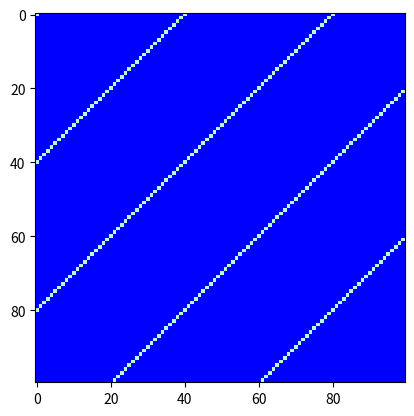

This chart was generated by the following Python code:
import matplotlib.pyplot as plt
import numpy as np
import PIL

def make_mask(rows, columns, stripe_width):
    '''An example mask generator
    Makes slanted stripes of width stripe_width
    image
    returns an ndarray of an RGBA image rows by columns
    '''
    
    img = PIL.Image.new('RGBA', (columns, rows))
    image = np.array(img)
    for row in range(rows):
        for column in range(columns):
            if (row+column)/stripe_width % 2 == 0: 
                #(r+c)/w says how many stripes above/below line y=x
                # The % 2 says whether it is an even or odd stripe
                
                # Even stripe
                image[row][column] = [0, 255, 127, 75] # pale red, alpha=0
            
            else:
                # Odd stripe
                image[row][column] = [0, 0, 255, 255] # magenta, alpha=255
    return image
    
if __name__ == "__main__":
    image = make_mask(100,100,20)
    
    fig, ax = plt.subplots(1, 1)
    ax.imshow(image)
    fig.show()            
              
